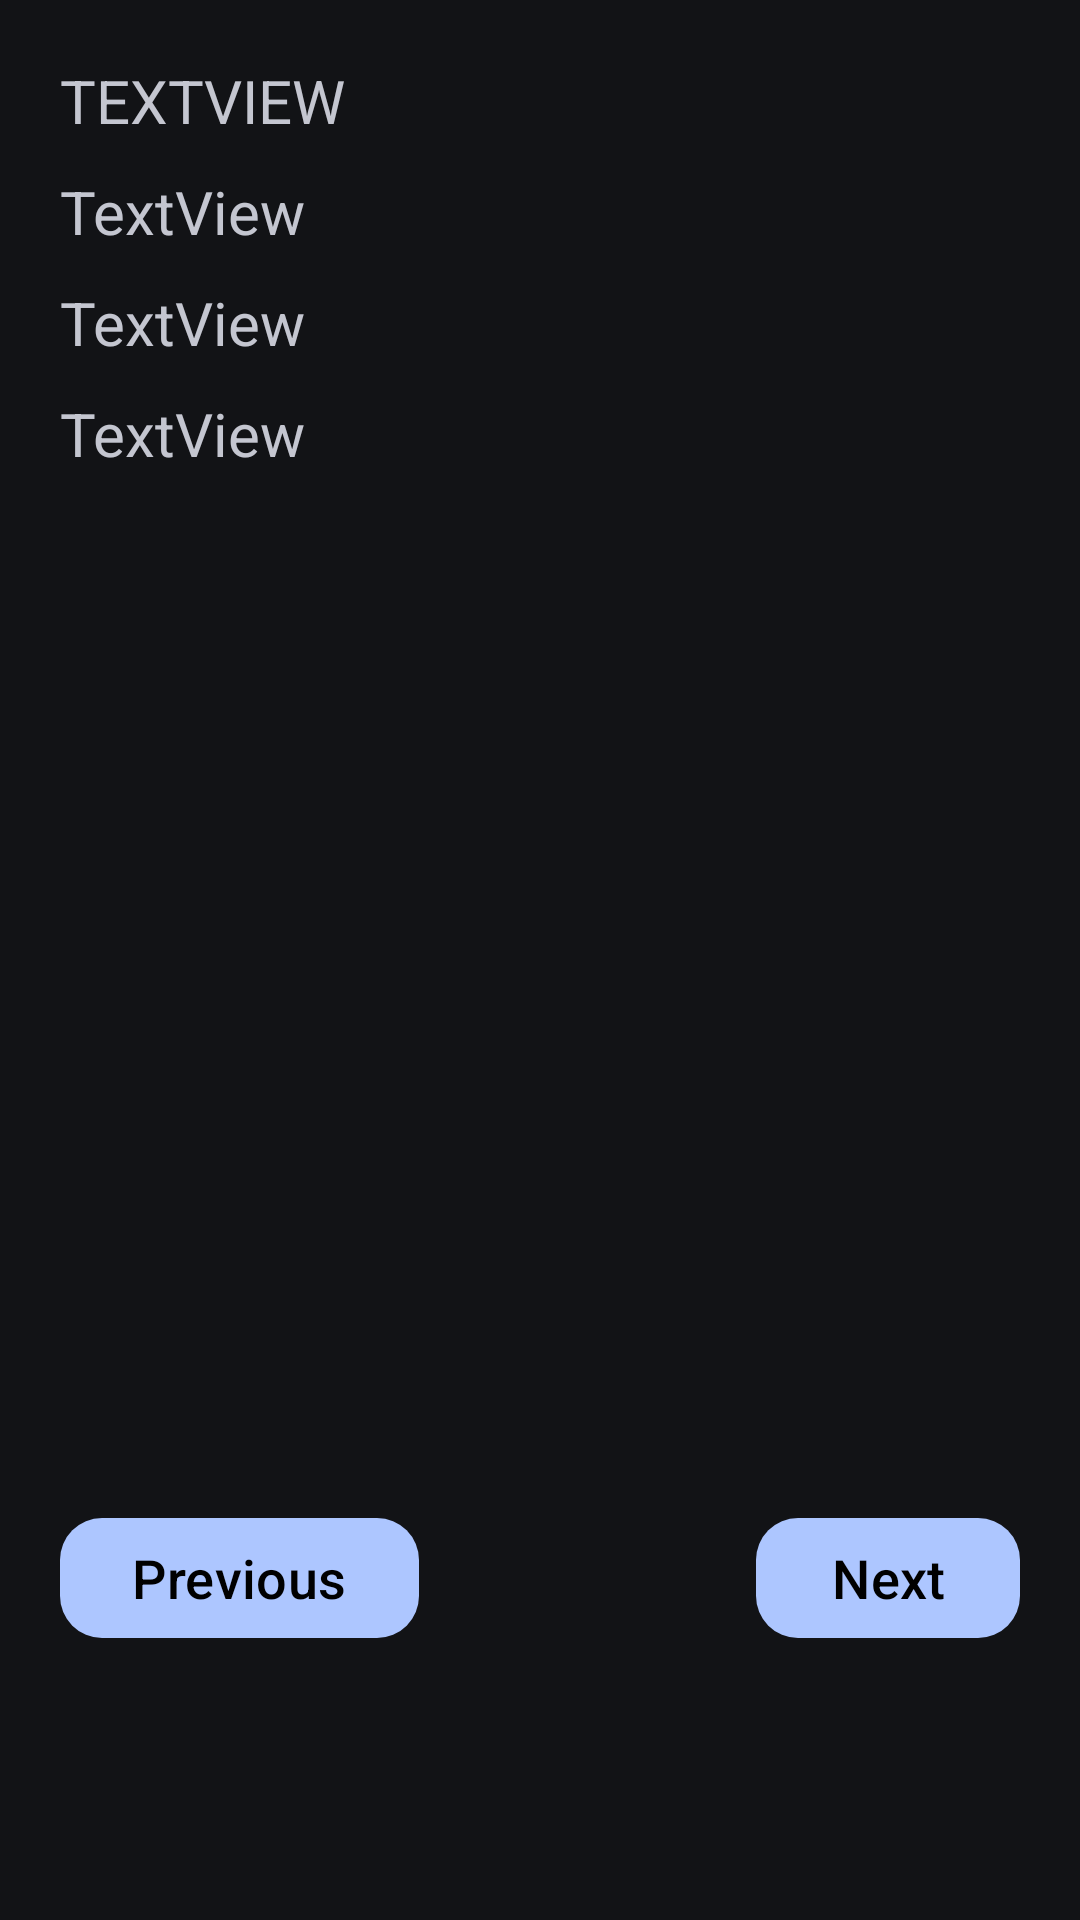

Android layout source for this screen:
<!-- AndroidManifest.xml: application theme Theme.Material3.DynamicColors.Dark -->
<!-- res/layout/fragment_course_stats.xml -->
<?xml version="1.0" encoding="utf-8"?>
<androidx.constraintlayout.widget.ConstraintLayout xmlns:android="http://schemas.android.com/apk/res/android"
    xmlns:tools="http://schemas.android.com/tools"
    xmlns:app="http://schemas.android.com/apk/res-auto"
    android:id="@+id/frameLayout3"
    android:layout_width="match_parent"
    android:layout_height="match_parent"
    tools:context=".ui.Stats.CourseStats" >

    <com.google.android.material.button.MaterialButton
        android:id="@+id/btnLastHole"
        android:layout_width="wrap_content"
        android:layout_height="wrap_content"
        android:layout_marginStart="20dp"
        android:layout_marginBottom="90dp"

        android:text="@string/button_prev"
        android:textColor="@color/black"
        android:textSize="18sp"
        app:cornerRadius="14dp"
        app:layout_constraintBottom_toBottomOf="parent"
        app:layout_constraintStart_toStartOf="parent" />

    <com.google.android.material.button.MaterialButton
        android:id="@+id/btnNextHole"
        android:layout_width="wrap_content"
        android:layout_height="wrap_content"
        android:layout_marginEnd="20dp"
        android:layout_marginBottom="90dp"

        android:text="@string/button_next"
        android:textColor="@color/black"
        android:textSize="18sp"
        app:cornerRadius="14dp"
        app:layout_constraintBottom_toBottomOf="parent"
        app:layout_constraintEnd_toEndOf="parent" />


    <TextView
        android:id="@+id/tvHoleNmb"
        android:layout_width="wrap_content"
        android:layout_height="wrap_content"
        android:layout_marginStart="20dp"
        android:layout_marginTop="20dp"
        android:text="TextView"
        android:textAllCaps="true"
        android:textSize="20sp"
        app:layout_constraintStart_toStartOf="parent"
        app:layout_constraintTop_toTopOf="parent" />

    <TextView
        android:id="@+id/tvHoleLenght"
        android:layout_width="wrap_content"
        android:layout_height="wrap_content"
        android:layout_marginStart="20dp"
        android:layout_marginTop="10dp"
        android:text="TextView"
        android:textSize="20sp"
        app:layout_constraintStart_toStartOf="parent"
        app:layout_constraintTop_toBottomOf="@+id/tvHoleNmb" />

    <TextView
        android:id="@+id/tvHolePar"
        android:layout_width="wrap_content"
        android:layout_height="wrap_content"
        android:layout_marginStart="20dp"
        android:layout_marginTop="10dp"
        android:text="TextView"
        android:textSize="20sp"
        app:layout_constraintStart_toStartOf="parent"
        app:layout_constraintTop_toBottomOf="@+id/tvHoleLenght" />

    <TextView
        android:id="@+id/tvHoleAvg"
        android:layout_width="wrap_content"
        android:layout_height="wrap_content"
        android:layout_marginStart="20dp"
        android:layout_marginTop="10dp"
        android:text="TextView"
        android:textSize="20sp"
        app:layout_constraintStart_toStartOf="parent"
        app:layout_constraintTop_toBottomOf="@+id/tvHolePar" />

    <ImageView
        android:id="@+id/ivHole"
        android:layout_width="match_parent"
        android:layout_height="380dp"
        android:layout_marginTop="50dp"
        android:layout_marginBottom="50dp"
        android:src="@drawable/ic_launcher_background"
        app:layout_constraintBottom_toTopOf="@+id/btnLastHole"
        app:layout_constraintEnd_toEndOf="parent"
        app:layout_constraintStart_toStartOf="parent"
        app:layout_constraintTop_toBottomOf="@+id/tvHoleAvg" />


</androidx.constraintlayout.widget.ConstraintLayout>
<!-- resources referenced by this layout -->
<resources>
  <string name="button_next">Next</string>
  <string name="button_prev">Previous</string>
  <!-- not gathered from this repository: default colours our renderer supplied (Android Studio template values) -->
  <color name="black">#FF000000</color>
</resources>
